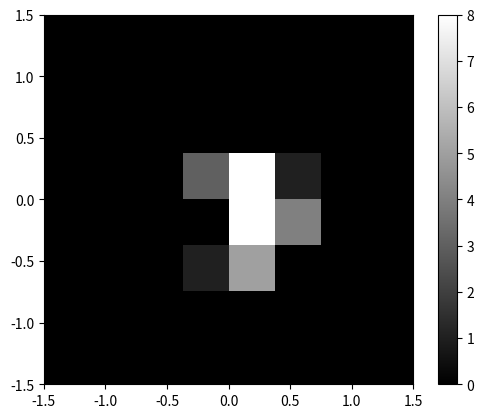

Python code for this plot:
# -*- coding: utf-8 -*-
"""
Created on Thu Dec  2 22:10:16 2021

Simulates, with a Poisson distribution, the fluorescence signal of single emitter (molecule) 
detected at the camera of a microsccope

[redacted]
"""

import numpy as np
import matplotlib.pyplot as plt

um = 1
delta = 3*um

Iexc = 10 # excitation intensity (a.u.) 

sigma = 0.3*um # PSF size

X0 = 0.0*um # molecule position
Y0 = 0.0*um

a = 0.4*um # pixel size at the object

x = y = np.arange(-delta/2, delta/2, a)
X, Y = np.meshgrid(x,y)
area = delta**2


psf = Iexc*np.exp((-(X-X0)**2-(Y-Y0)**2)/2/sigma**2)
psf = psf.astype(np.uint32)

#background = SNR * Iexc * np.random.random(psf.shape)
b = 0
background = np.random.normal(0.0, b, psf.shape)
N = 1000
centroidX = np.zeros(N)
centroidY= np.zeros(N)
nphotons= np.zeros(N)

for i in range(N):
    detected = np.random.poisson(psf) + background
    detected = detected.astype(np.int32)
    nphotons[i] = np.sum(detected[:])
    centroidX[i] = np.sum(X[:]*detected[:])/np.sum(detected[:])
    centroidY[i] = np.sum(Y[:]*detected[:])/np.sum(detected[:])

#plt.plot(np.std(signal, axis = 0))
errorX=np.std(centroidX-X0)
errorY=np.std(centroidY-Y0)
error = np.mean(np.sqrt((centroidX-X0)**2+(centroidY-Y0)**2))
nph = np.mean(nphotons)
print('error:',error)
print('Number of photons:', nph)
#accuracy = np.sqrt( sigma**2/nph ) 
accuracy = np.sqrt( ((sigma**2+a**2/12)/nph)*(16/9+8*np.pi*(sigma**2)*(b**2)/(a**2*nph**2)) ) 


print('Theoretical accuracy:', accuracy)
print('ratio:', error/accuracy)
plt.imshow(detected, 
            interpolation = None,
            extent = [-delta/2, delta/2,
                      -delta/2, delta/2]
            )
#plt.plot(centroidX,-centroidY,'o')
plt.set_cmap('gray')
plt.colorbar()